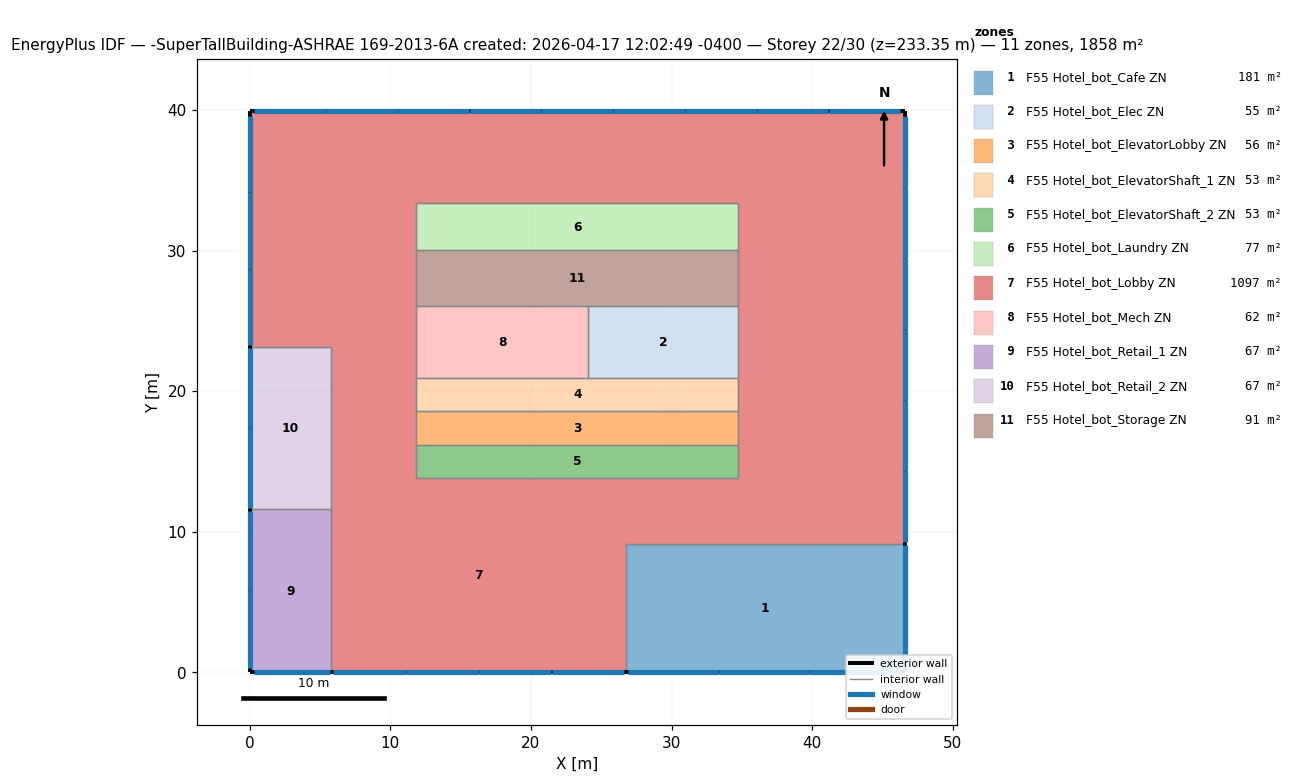
=== STOREY PLAN SPEC (per zone: floor XY polygon, exterior-wall plan segments, windows/doors) ===
zone 1: F55 Hotel_bot_Cafe ZN  (181.2 m²)
  floor: (46.57, 9.14) (46.57, 0.00) (26.76, 0.00) (26.76, 9.14)
  exterior wall: (46.57, 0.00) – (46.57, 9.14)  [9.1 m]
    window: (46.57, 0.31) – (46.57, 9.03)  [21.4 m²]
  exterior wall: (26.76, 0.00) – (46.57, 0.00)  [19.8 m]
    window: (39.80, 0.00) – (46.26, 0.00)  [15.8 m²]
    window: (33.34, 0.00) – (39.80, 0.00)  [15.8 m²]
    window: (26.88, 0.00) – (33.34, 0.00)  [15.8 m²]
  interior walls: 2
zone 2: F55 Hotel_bot_Elec ZN  (54.6 m²)
  floor: (34.72, 26.05) (34.72, 20.92) (24.05, 20.92) (24.05, 26.05)
  interior walls: 4
zone 3: F55 Hotel_bot_ElevatorLobby ZN  (55.7 m²)
  floor: (34.72, 18.61) (34.72, 16.17) (11.86, 16.17) (11.86, 18.61)
  interior walls: 4
zone 4: F55 Hotel_bot_ElevatorShaft_1 ZN  (53.0 m²)
  floor: (34.72, 20.92) (34.72, 18.61) (11.86, 18.61) (11.86, 20.92)
  interior walls: 5
zone 5: F55 Hotel_bot_ElevatorShaft_2 ZN  (53.0 m²)
  floor: (34.72, 16.17) (34.72, 13.85) (11.86, 13.85) (11.86, 16.17)
  interior walls: 4
zone 6: F55 Hotel_bot_Laundry ZN  (76.6 m²)
  floor: (34.72, 33.36) (34.72, 30.01) (11.86, 30.01) (11.86, 33.36)
  interior walls: 4
zone 7: F55 Hotel_bot_Lobby ZN  (1097.0 m²)
  floor: (11.86, 23.16) (11.86, 13.85) (5.79, 13.85) (5.79, 23.16)
  floor: (11.86, 23.61) (11.86, 23.16) (0.00, 23.16) (0.00, 23.61)
  floor: (34.72, 13.85) (34.72, 9.14) (26.76, 9.14) (26.76, 13.85)
  floor: (26.76, 13.85) (26.76, 0.00) (5.79, 0.00) (5.79, 13.85)
  floor: (46.57, 23.61) (46.57, 9.14) (34.72, 9.14) (34.72, 23.61)
  floor: (46.57, 33.36) (46.57, 23.61) (34.72, 23.61) (34.72, 33.36)
  floor: (46.57, 39.90) (46.57, 33.36) (11.86, 33.36) (11.86, 39.90)
  floor: (11.86, 39.90) (11.86, 23.61) (0.00, 23.61) (0.00, 39.90)
  exterior wall: (46.57, 9.14) – (46.57, 39.90)  [30.8 m]
    window: (46.57, 34.54) – (46.57, 39.59)  [12.3 m²]
    window: (46.57, 29.48) – (46.57, 34.53)  [12.3 m²]
    window: (46.57, 24.43) – (46.57, 29.48)  [12.3 m²]
    window: (46.57, 19.37) – (46.57, 24.42)  [12.3 m²]
    window: (46.57, 14.32) – (46.57, 19.37)  [12.3 m²]
    window: (46.57, 9.26) – (46.57, 14.31)  [12.3 m²]
  exterior wall: (46.57, 39.90) – (0.00, 39.90)  [46.6 m]
    window: (5.41, 39.90) – (0.31, 39.90)  [12.5 m²]
    window: (10.52, 39.90) – (5.42, 39.90)  [12.5 m²]
    window: (15.62, 39.90) – (10.52, 39.90)  [12.5 m²]
    window: (20.73, 39.90) – (15.63, 39.90)  [12.5 m²]
    window: (25.84, 39.90) – (20.74, 39.90)  [12.5 m²]
    window: (30.94, 39.90) – (25.84, 39.90)  [12.5 m²]
    window: (36.05, 39.90) – (30.95, 39.90)  [12.5 m²]
    window: (41.16, 39.90) – (36.06, 39.90)  [12.5 m²]
    window: (46.26, 39.90) – (41.16, 39.90)  [12.5 m²]
  exterior wall: (0.00, 39.90) – (0.00, 23.16)  [16.7 m]
    window: (0.00, 28.71) – (0.00, 23.28)  [13.3 m²]
    window: (0.00, 34.15) – (0.00, 28.72)  [13.3 m²]
    window: (0.00, 39.59) – (0.00, 34.16)  [13.3 m²]
  exterior wall: (5.79, 0.00) – (26.76, 0.00)  [21.0 m]
    window: (21.46, 0.00) – (26.64, 0.00)  [12.7 m²]
    window: (16.28, 0.00) – (21.46, 0.00)  [12.7 m²]
    window: (11.09, 0.00) – (16.27, 0.00)  [12.7 m²]
    window: (5.91, 0.00) – (11.09, 0.00)  [12.7 m²]
  interior walls: 19
zone 8: F55 Hotel_bot_Mech ZN  (62.4 m²)
  floor: (24.05, 26.05) (24.05, 20.92) (11.86, 20.92) (11.86, 26.05)
  interior walls: 4
zone 9: F55 Hotel_bot_Retail_1 ZN  (67.1 m²)
  floor: (5.79, 11.58) (5.79, 0.00) (0.00, 0.00) (0.00, 11.58)
  exterior wall: (0.00, 11.58) – (0.00, 0.00)  [11.6 m]
    window: (0.00, 5.89) – (0.00, 0.31)  [13.6 m²]
    window: (0.00, 11.47) – (0.00, 5.89)  [13.6 m²]
  exterior wall: (0.00, 0.00) – (5.79, 0.00)  [5.8 m]
    window: (0.31, 0.00) – (5.68, 0.00)  [13.2 m²]
  interior walls: 2
zone 10: F55 Hotel_bot_Retail_2 ZN  (67.1 m²)
  floor: (5.79, 23.16) (5.79, 11.58) (0.00, 11.58) (0.00, 23.16)
  exterior wall: (0.00, 23.16) – (0.00, 11.58)  [11.6 m]
    window: (0.00, 17.37) – (0.00, 11.70)  [13.9 m²]
    window: (0.00, 23.05) – (0.00, 17.38)  [13.9 m²]
  interior walls: 3
zone 11: F55 Hotel_bot_Storage ZN  (90.6 m²)
  floor: (34.72, 30.01) (34.72, 26.05) (11.86, 26.05) (11.86, 30.01)
  interior walls: 5

=== DERIVED (storey summary) ===
Building: -SuperTallBuilding-ASHRAE 169-2013-6A created: 2026-04-17 12:02:49 -0400
Storey: 22 of 30  (floor level z = 233.35 m)
Storey gross floor area: 1858.2 m²
Zones on this storey: 11
  - F55 Hotel_bot_Cafe ZN: floor 181.2 m²; exterior wall 29.0 m (92.7 m²); 4 window(s) 68.7 m²; WWR 74.2%
  - F55 Hotel_bot_Elec ZN: floor 54.6 m²
  - F55 Hotel_bot_ElevatorLobby ZN: floor 55.7 m²
  - F55 Hotel_bot_ElevatorShaft_1 ZN: floor 53.0 m²
  - F55 Hotel_bot_ElevatorShaft_2 ZN: floor 53.0 m²
  - F55 Hotel_bot_Laundry ZN: floor 76.6 m²
  - F55 Hotel_bot_Lobby ZN: floor 1097.0 m²; exterior wall 115.0 m (368.1 m²); 22 window(s) 276.6 m²; WWR 75.1%
  - F55 Hotel_bot_Mech ZN: floor 62.4 m²
  - F55 Hotel_bot_Retail_1 ZN: floor 67.1 m²; exterior wall 17.4 m (55.6 m²); 3 window(s) 40.5 m²; WWR 72.8%
  - F55 Hotel_bot_Retail_2 ZN: floor 67.1 m²; exterior wall 11.6 m (37.1 m²); 2 window(s) 27.8 m²; WWR 74.9%
  - F55 Hotel_bot_Storage ZN: floor 90.6 m²
Zone adjacency (shared interzone walls):
  - F55 Hotel_bot_Cafe ZN ↔ F55 Hotel_bot_Lobby ZN
  - F55 Hotel_bot_Elec ZN ↔ F55 Hotel_bot_ElevatorShaft_1 ZN
  - F55 Hotel_bot_Elec ZN ↔ F55 Hotel_bot_Lobby ZN
  - F55 Hotel_bot_Elec ZN ↔ F55 Hotel_bot_Mech ZN
  - F55 Hotel_bot_Elec ZN ↔ F55 Hotel_bot_Storage ZN
  - F55 Hotel_bot_ElevatorLobby ZN ↔ F55 Hotel_bot_ElevatorShaft_1 ZN
  - F55 Hotel_bot_ElevatorLobby ZN ↔ F55 Hotel_bot_ElevatorShaft_2 ZN
  - F55 Hotel_bot_ElevatorLobby ZN ↔ F55 Hotel_bot_Lobby ZN
  - F55 Hotel_bot_ElevatorShaft_1 ZN ↔ F55 Hotel_bot_Lobby ZN
  - F55 Hotel_bot_ElevatorShaft_1 ZN ↔ F55 Hotel_bot_Mech ZN
  - F55 Hotel_bot_ElevatorShaft_2 ZN ↔ F55 Hotel_bot_Lobby ZN
  - F55 Hotel_bot_Laundry ZN ↔ F55 Hotel_bot_Lobby ZN
  - F55 Hotel_bot_Laundry ZN ↔ F55 Hotel_bot_Storage ZN
  - F55 Hotel_bot_Lobby ZN ↔ F55 Hotel_bot_Mech ZN
  - F55 Hotel_bot_Lobby ZN ↔ F55 Hotel_bot_Retail_1 ZN
  - F55 Hotel_bot_Lobby ZN ↔ F55 Hotel_bot_Retail_2 ZN
  - F55 Hotel_bot_Lobby ZN ↔ F55 Hotel_bot_Storage ZN
  - F55 Hotel_bot_Mech ZN ↔ F55 Hotel_bot_Storage ZN
  - F55 Hotel_bot_Retail_1 ZN ↔ F55 Hotel_bot_Retail_2 ZN